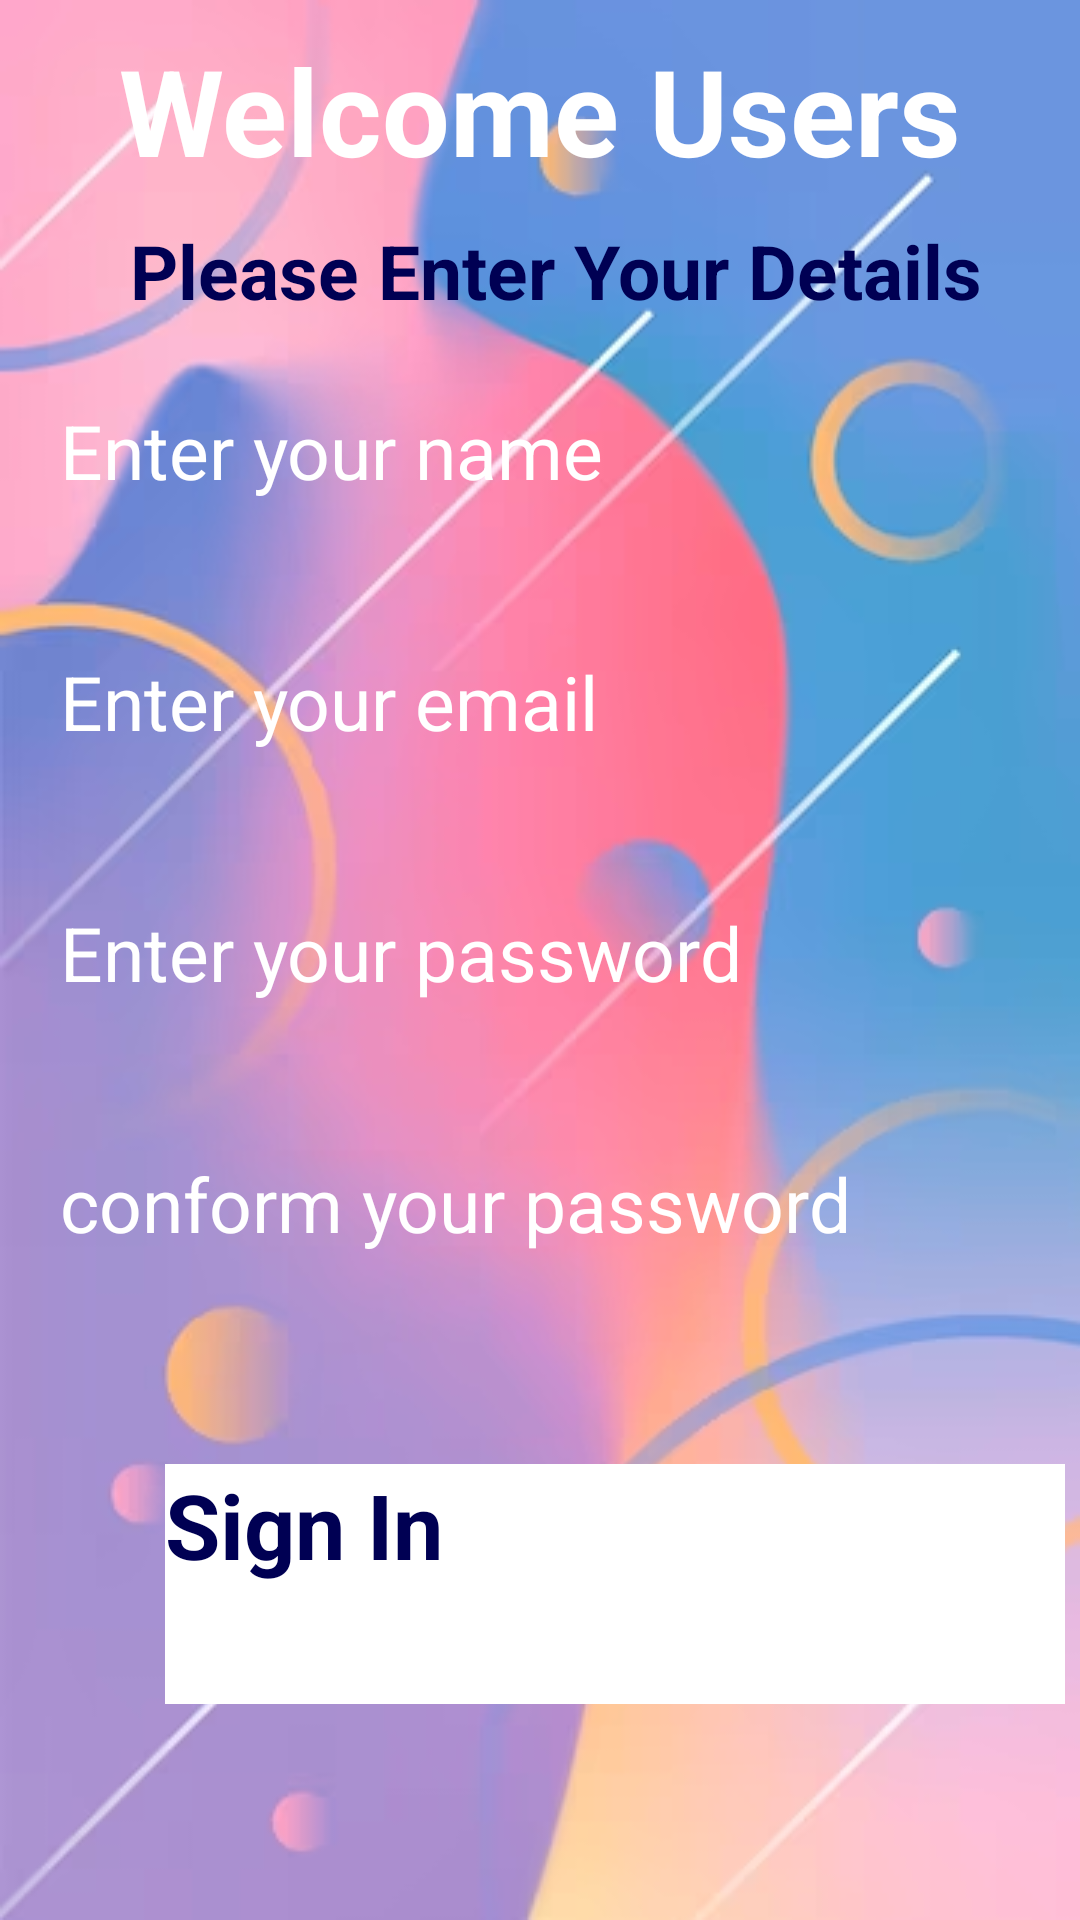

Reconstruct the res/layout file that produces this screen, plus the resources it refers to.
<!-- AndroidManifest.xml: application theme Theme.RadheKrishnya -->
<!-- res/layout/activity_main.xml -->
<?xml version="1.0" encoding="utf-8"?>
<layout xmlns:android="http://schemas.android.com/apk/res/android"
    xmlns:app="http://schemas.android.com/apk/res-auto"
    xmlns:tools="http://schemas.android.com/tools">

    <RelativeLayout
        android:id="@+id/main"
        android:layout_width="match_parent"
        android:background="@drawable/img"
        android:layout_height="match_parent"
        tools:context="com.example.AndroidSignUpPage.MainActivity">


        <TextView
            android:id="@+id/text1"
            android:layout_width="match_parent"
            android:layout_height="wrap_content"
            android:layout_marginTop="10dp"
            android:gravity="center"
            android:textColor="@color/white"
            android:text="Welcome Users"
            android:textSize="40sp"
            android:textStyle="bold" />

        <TextView
            android:id="@+id/text2"
            android:layout_width="match_parent"
            android:layout_height="50dp"
            android:textColor="#000053"
            android:layout_below="@+id/text1"
            android:layout_marginLeft="10dp"
            android:gravity="center"
            android:padding="10sp"
            android:textStyle="bold"
            android:text="Please Enter Your Details"
            android:textSize="25sp" />

        <EditText
            android:id="@+id/name"
            android:layout_width="match_parent"
            android:layout_height="wrap_content"
            android:layout_below="@+id/text2"
            android:hint="Enter your name"
            android:textColorHint="@color/white"
            android:padding="20dp"
            android:textSize="25sp" />


        <EditText
            android:id="@+id/email"
            android:layout_width="match_parent"
            android:layout_height="wrap_content"
            android:layout_below="@+id/name"
            android:textColorHint="@color/white"
            android:layout_marginTop="10dp"
            android:hint="Enter your email"
            android:padding="20dp"
            android:textSize="25sp" />


        <EditText
            android:id="@+id/password"
            android:layout_width="match_parent"
            android:layout_height="wrap_content"
            android:layout_below="@+id/email"
            android:layout_marginTop="10dp"
            android:textColorHint="@color/white"
            android:hint="Enter your password"
            android:padding="20dp"
            android:textSize="25sp" />


        <EditText
            android:id="@+id/conformPassword"
            android:layout_width="match_parent"
            android:layout_height="wrap_content"
            android:layout_below="@+id/password"
            android:textColorHint="@color/white"
            android:layout_marginTop="10dp"
            android:hint="@string/conform_your_password"
            android:padding="20dp"
            android:textSize="25sp" />


        <Button
            android:id="@+id/btnSign"
            android:layout_width="300dp"
            android:layout_height="80dp"

            android:layout_below="@id/conformPassword"
            android:layout_marginStart="55dp"
            android:background="#ffff"
            android:layout_marginTop="50dp"
            android:text="Sign In"
            android:textSize="30sp"
            android:textStyle="bold"
            android:textColor="#000053"


            />



    </RelativeLayout>
</layout>
<!-- resources referenced by this layout -->
<resources>
  <!-- drawable img: png bitmap (drawable, 150466 bytes) -->
  <string name="conform_your_password">conform your password</string>
  <style name="Theme.RadheKrishnya" parent="Theme.MaterialComponents.DayNight.DarkActionBar">
          
          <item name="colorPrimary">@color/purple_200</item>
          <item name="colorPrimaryVariant">@color/purple_700</item>
          <item name="colorOnPrimary">@color/black</item>
          
          <item name="colorSecondary">@color/teal_200</item>
          <item name="colorSecondaryVariant">@color/teal_200</item>
          <item name="colorOnSecondary">@color/black</item>
          
          <item name="android:statusBarColor">?attr/colorPrimaryVariant</item>
          
      </style>
  <!-- not gathered from this repository: default colours our renderer supplied (Android Studio template values) -->
  <color name="purple_200">#FFBB86FC</color>
  <color name="purple_700">#FF3700B3</color>
  <color name="teal_200">#FF03DAC5</color>
  <color name="black">#FF000000</color>
  <color name="white">#FFFFFFFF</color>
</resources>
